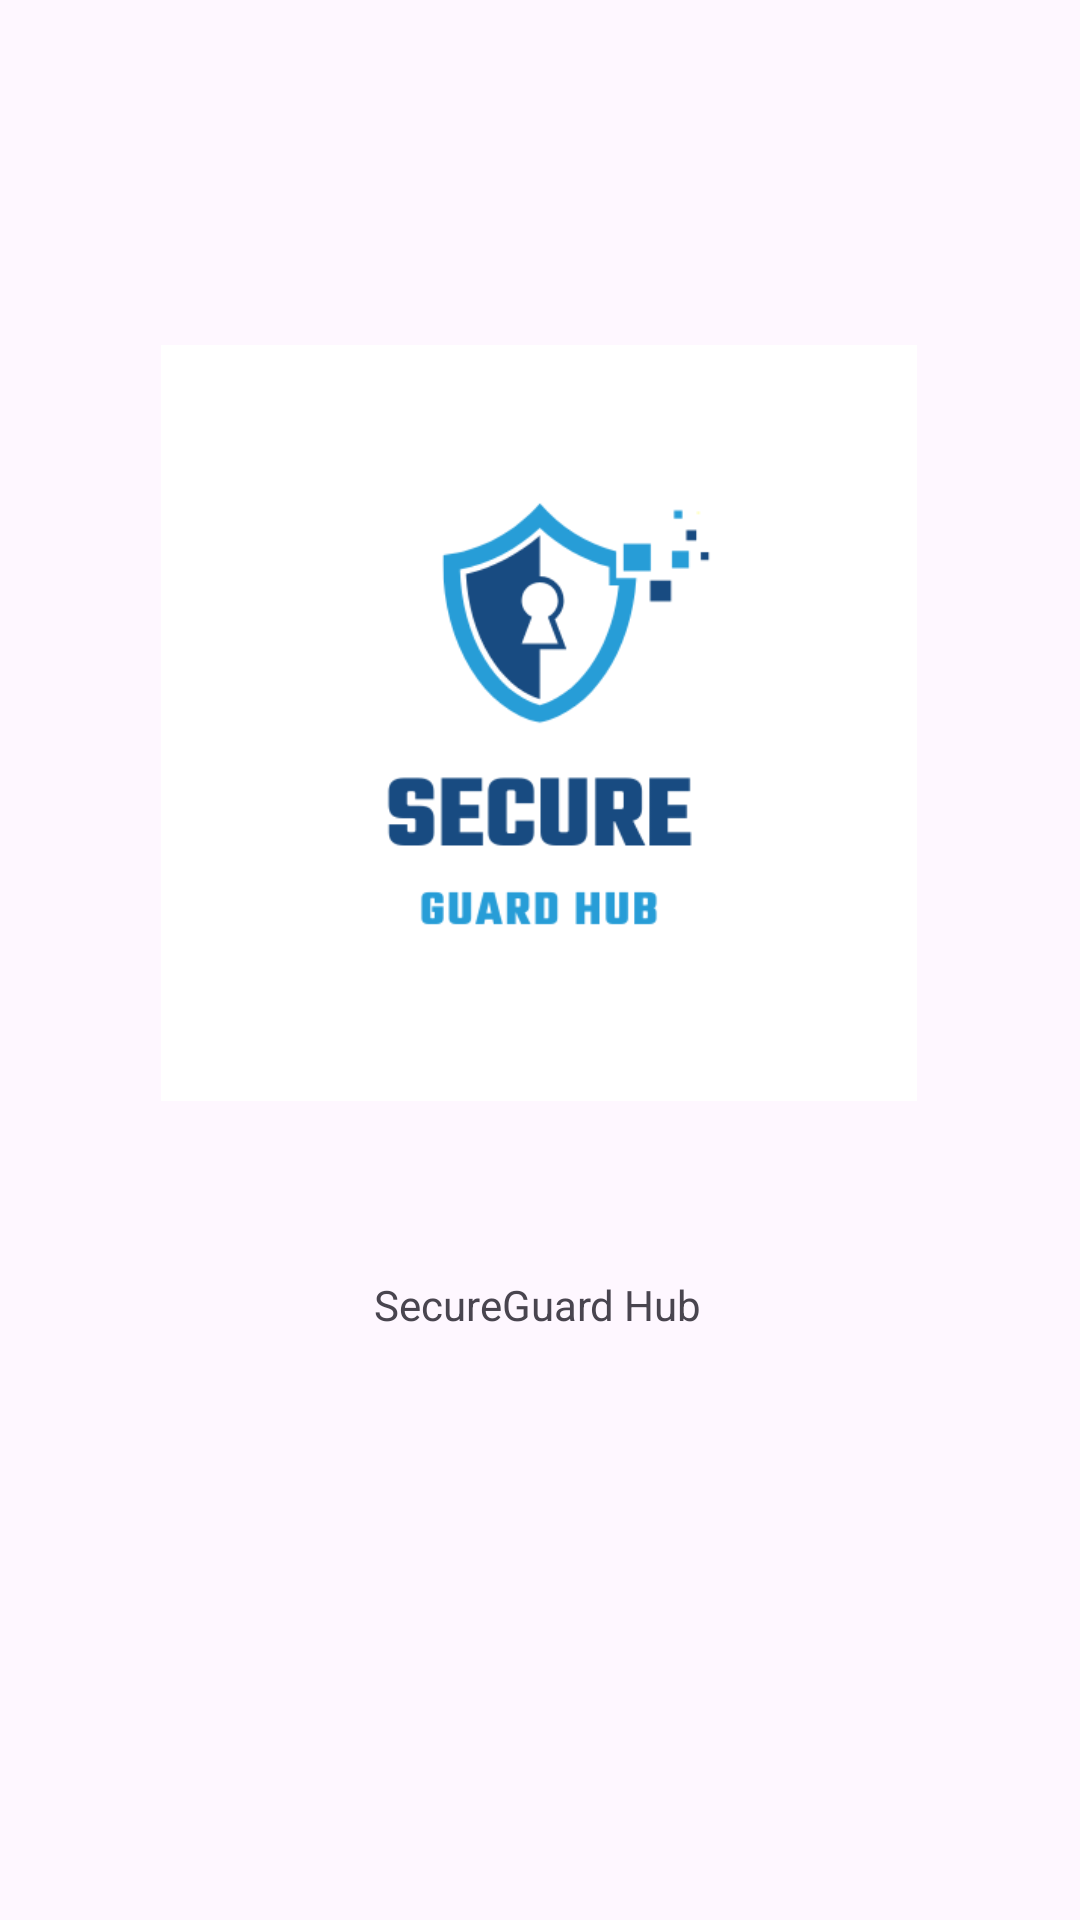

This screen was rendered from an Android layout file. Write that file and the resources it references.
<!-- AndroidManifest.xml: application theme Theme.SecurityGuardManagement -->
<!-- res/layout/activity_splash.xml -->
<?xml version="1.0" encoding="utf-8"?>
<androidx.constraintlayout.widget.ConstraintLayout xmlns:android="http://schemas.android.com/apk/res/android"
    xmlns:app="http://schemas.android.com/apk/res-auto"
    xmlns:tools="http://schemas.android.com/tools"
    android:layout_width="match_parent"
    android:layout_height="match_parent"
    tools:context=".splash_activity">


    <TextView
        android:layout_width="wrap_content"
        android:layout_height="wrap_content"
        android:text="SecureGuard Hub"
        app:layout_constraintBottom_toBottomOf="parent"
        app:layout_constraintEnd_toEndOf="parent"
        app:layout_constraintHorizontal_bias="0.498"
        app:layout_constraintStart_toStartOf="parent"
        app:layout_constraintTop_toTopOf="parent"
        app:layout_constraintVertical_bias="0.685" />

    <ImageView
        android:id="@+id/imageView"
        android:layout_width="290dp"
        android:layout_height="252dp"
        android:src="@drawable/logo"
        app:layout_constraintBottom_toBottomOf="parent"
        app:layout_constraintDimensionRatio="H,16:9"
        app:layout_constraintEnd_toEndOf="parent"
        app:layout_constraintHorizontal_bias="0.495"
        app:layout_constraintStart_toStartOf="parent"
        app:layout_constraintTop_toTopOf="parent"
        app:layout_constraintVertical_bias="0.296"
        app:layout_constraintWidth_percent="0.8" />

</androidx.constraintlayout.widget.ConstraintLayout>
<!-- resources referenced by this layout -->
<resources>
  <!-- drawable logo: png bitmap (drawable, 16649 bytes) -->
  <style name="Theme.SecurityGuardManagement" parent="Base.Theme.SecurityGuardManagement" />
  <style name="Base.Theme.SecurityGuardManagement" parent="Theme.Material3.DayNight.NoActionBar">
          
          
      </style>
</resources>
